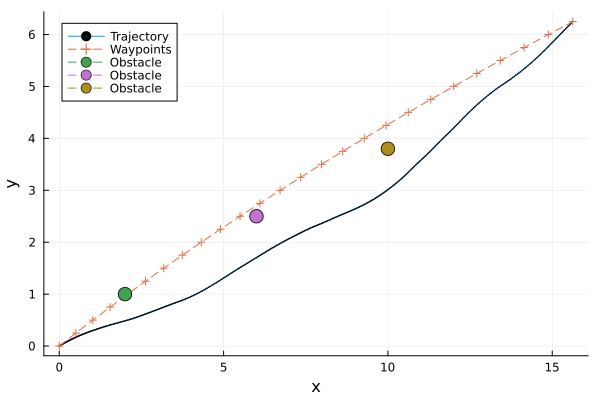

The file beside this chart, header and first rows:
t, x, y, omega, v
1, 0.0, 0.0, 0.0, 0.3712, 0.709, 
2, 0.025, 0.01679, 0.006504, 0.3678, 0.7315, 
3, 0.05, 0.03413, 0.01315, 0.3643, 0.754, 
4, 0.075, 0.05202, 0.01993, 0.3607, 0.7765, 
5, 0.1, 0.07046, 0.02685, 0.357, 0.7989, 
6, 0.125, 0.08945, 0.03389, 0.3531, 0.8214, 
7, 0.15, 0.109, 0.04105, 0.3492, 0.8439, 
8, 0.175, 0.1291, 0.04832, 0.3451, 0.8664, 
9, 0.2, 0.1498, 0.0557, 0.341, 0.8889, 
10, 0.225, 0.171, 0.06318, 0.3367, 0.9113, 
11, 0.25, 0.1928, 0.07076, 0.3323, 0.9338, 
12, 0.275, 0.2148, 0.07832, 0.329, 0.9296, 
13, 0.3, 0.2368, 0.08578, 0.3257, 0.9253, 
14, 0.325, 0.2586, 0.09313, 0.3224, 0.9211, 
15, 0.35, 0.2804, 0.1004, 0.3192, 0.9168, 
16, 0.375, 0.3022, 0.1075, 0.3159, 0.9126, 
17, 0.4, 0.3238, 0.1145, 0.3127, 0.9083, 
18, 0.425, 0.3454, 0.1215, 0.3095, 0.9041, 
19, 0.45, 0.3669, 0.1283, 0.3063, 0.8998, 
20, 0.475, 0.3883, 0.135, 0.3031, 0.8956, 
21, 0.5, 0.4096, 0.1417, 0.2999, 0.8913, 
22, 0.525, 0.4312, 0.1483, 0.2959, 0.9127, 
23, 0.55, 0.4532, 0.155, 0.2919, 0.9341, 
24, 0.575, 0.4759, 0.1617, 0.2878, 0.9555, 
25, 0.6, 0.4991, 0.1685, 0.2835, 0.9769, 
26, 0.625, 0.5228, 0.1754, 0.2792, 0.9983, 
27, 0.65, 0.547, 0.1823, 0.2748, 1.02, 
28, 0.675, 0.5719, 0.1892, 0.2703, 1.041, 
29, 0.7, 0.5972, 0.1962, 0.2657, 1.062, 
30, 0.725, 0.6231, 0.2032, 0.261, 1.084, 
31, 0.75, 0.6496, 0.2102, 0.2562, 1.105, 
32, 0.775, 0.6765, 0.2172, 0.2531, 1.118, 
33, 0.8, 0.7037, 0.2242, 0.2499, 1.13, 
34, 0.825, 0.7312, 0.2312, 0.2467, 1.143, 
35, 0.85, 0.7591, 0.2381, 0.2434, 1.156, 
36, 0.875, 0.7873, 0.2451, 0.2401, 1.168, 
37, 0.9, 0.8158, 0.252, 0.2368, 1.181, 
38, 0.925, 0.8447, 0.2589, 0.2334, 1.193, 
39, 0.95, 0.8739, 0.2658, 0.2301, 1.206, 
40, 0.975, 0.9034, 0.2727, 0.2266, 1.218, 
41, 1.0, 0.9332, 0.2795, 0.2232, 1.231, 
42, 1.025, 0.9636, 0.2864, 0.2213, 1.255, 
43, 1.05, 0.9945, 0.2933, 0.2194, 1.279, 
44, 1.075, 1.026, 0.3003, 0.2175, 1.303, 
45, 1.1, 1.058, 0.3073, 0.2155, 1.327, 
46, 1.125, 1.091, 0.3145, 0.2135, 1.351, 
47, 1.15, 1.124, 0.3216, 0.2114, 1.375, 
48, 1.175, 1.158, 0.3289, 0.2094, 1.399, 
49, 1.2, 1.193, 0.3362, 0.2072, 1.423, 
50, 1.225, 1.228, 0.3435, 0.2051, 1.447, 
51, 1.25, 1.263, 0.3509, 0.2029, 1.471, 
52, 1.275, 1.3, 0.3583, 0.1999, 1.484, 
53, 1.3, 1.336, 0.3656, 0.1969, 1.496, 
54, 1.325, 1.373, 0.3729, 0.1938, 1.508, 
55, 1.35, 1.41, 0.3802, 0.1907, 1.521, 
56, 1.375, 1.448, 0.3873, 0.1876, 1.533, 
57, 1.4, 1.485, 0.3945, 0.1845, 1.545, 
58, 1.425, 1.524, 0.4015, 0.1813, 1.557, 
59, 1.45, 1.562, 0.4085, 0.1781, 1.57, 
60, 1.475, 1.601, 0.4154, 0.1749, 1.582, 
... 341 more rows
